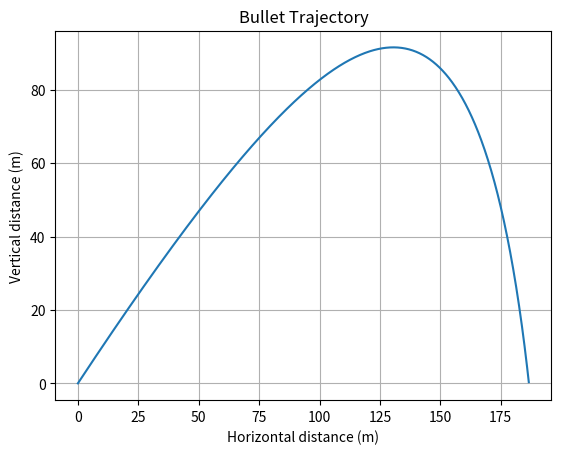

Write Python code to recreate this figure.
import math
import matplotlib.pyplot as plt

# Constants
G = 9.81  # Acceleration due to gravity (m/s^2)
RHO = 1.225  # Air density (kg/m^3)
C_D = 0.5  # Drag coefficient
A = math.pi * (0.01 ** 2)  # Cross-sectional area of the bullet (m^2)
MASS = 0.01  # Mass of the bullet (kg)
INITIAL_VELOCITY = 100  # Initial velocity of the bullet (m/s)
LAUNCH_ANGLE = math.radians(45)  # Launch angle of the bullet (radians)
TIME_STEP = 0.01  # Time step for numerical integration (s)

# Lists to store the trajectory data
time_values = []
x_values = []
y_values = []

# Initial conditions
time = 0
x = 0
y = 0
vx = INITIAL_VELOCITY * math.cos(LAUNCH_ANGLE)
vy = INITIAL_VELOCITY * math.sin(LAUNCH_ANGLE)

# Numerical integration loop
while y >= 0:
    time_values.append(time)
    x_values.append(x)
    y_values.append(y)

    # Calculate the acceleration components
    ax = -((0.5 * RHO * C_D * A * vx ** 2) / MASS)
    ay = -G - ((0.5 * RHO * C_D * A * vy ** 2) / MASS)

    # Update the velocity components
    vx += ax * TIME_STEP
    vy += ay * TIME_STEP

    # Update the position components
    x += vx * TIME_STEP
    y += vy * TIME_STEP

    # Update time
    time += TIME_STEP

# Plot the trajectory
plt.plot(x_values, y_values)
plt.xlabel('Horizontal distance (m)')
plt.ylabel('Vertical distance (m)')
plt.title('Bullet Trajectory')
plt.grid(True)
plt.show()
